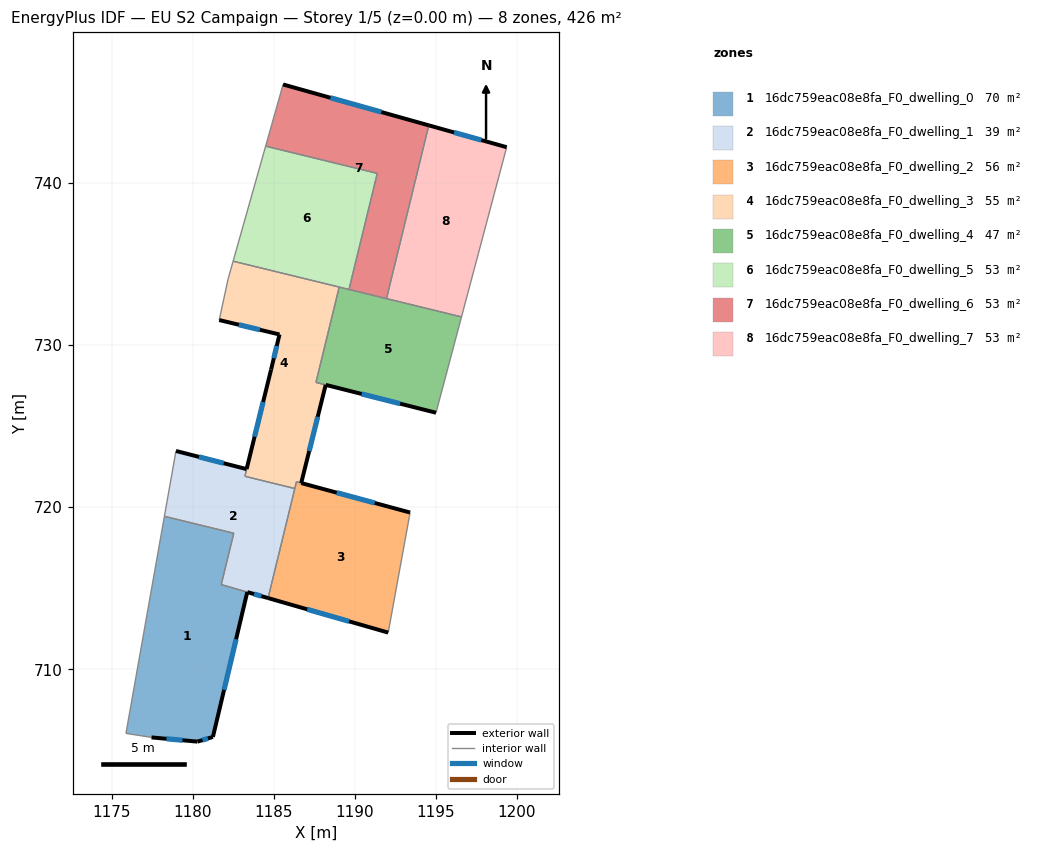
=== STOREY PLAN SPEC (per zone: floor XY polygon, exterior-wall plan segments, windows/doors) ===
zone 1: 16dc759eac08e8fa_F0_dwelling_0  (69.7 m²)
  floor: (1182.54, 718.39) (1181.76, 715.22) (1183.37, 714.76) (1181.25, 705.82) (1180.30, 705.53) (1177.46, 705.79) (1175.88, 706.04) (1178.26, 719.44)
  exterior wall: (1180.30, 705.53) – (1181.25, 705.82)  [1.0 m]
    window: (1180.61, 705.63) – (1180.94, 705.73)  [0.4 m²]
  exterior wall: (1177.46, 705.79) – (1180.30, 705.53)  [2.9 m]
    window: (1178.38, 705.71) – (1179.38, 705.62)  [1.0 m²]
  exterior wall: (1181.25, 705.82) – (1183.37, 714.76)  [9.2 m]
    window: (1181.94, 708.73) – (1182.68, 711.85)  [3.4 m²]
  interior walls: 5
zone 2: 16dc759eac08e8fa_F0_dwelling_1  (39.1 m²)
  floor: (1186.30, 721.15) (1184.65, 714.39) (1181.76, 715.22) (1182.54, 718.39) (1178.26, 719.44) (1178.97, 723.47) (1183.33, 722.35) (1183.23, 721.91) (1184.56, 721.58)
  exterior wall: (1183.33, 722.35) – (1178.97, 723.47)  [4.5 m]
    window: (1181.91, 722.72) – (1180.39, 723.11)  [1.6 m²]
  exterior wall: (1183.37, 714.76) – (1184.65, 714.39)  [1.3 m]
    window: (1183.79, 714.64) – (1184.24, 714.51)  [0.5 m²]
  interior walls: 8
zone 3: 16dc759eac08e8fa_F0_dwelling_2  (55.7 m²)
  floor: (1193.42, 719.67) (1193.38, 719.43) (1192.07, 712.29) (1192.07, 712.26) (1184.65, 714.39) (1186.41, 721.57)
  exterior wall: (1193.42, 719.67) – (1186.70, 721.49)  [7.0 m]
    window: (1191.24, 720.26) – (1188.89, 720.90)  [2.6 m²]
  exterior wall: (1184.65, 714.39) – (1192.07, 712.26)  [7.7 m]
    window: (1187.07, 713.70) – (1189.66, 712.96)  [2.8 m²]
  interior walls: 6
zone 4: 16dc759eac08e8fa_F0_dwelling_3  (55.0 m²)
  floor: (1189.04, 733.59) (1187.61, 727.70) (1188.21, 727.55) (1186.70, 721.49) (1186.41, 721.57) (1186.30, 721.15) (1184.56, 721.58) (1183.23, 721.91) (1183.33, 722.36) (1184.84, 728.49) (1185.36, 730.66) (1181.64, 731.55) (1181.65, 731.61) (1182.19, 734.10) (1182.50, 735.18)
  exterior wall: (1184.84, 728.49) – (1183.33, 722.36)  [6.3 m]
    window: (1184.35, 726.50) – (1183.82, 724.35)  [2.3 m²]
  exterior wall: (1185.36, 730.66) – (1184.84, 728.49)  [2.2 m]
    window: (1185.19, 729.96) – (1185.01, 729.20)  [0.8 m²]
  exterior wall: (1181.64, 731.55) – (1185.36, 730.66)  [3.8 m]
    window: (1182.85, 731.26) – (1184.15, 730.95)  [1.4 m²]
  exterior wall: (1186.70, 721.49) – (1188.21, 727.55)  [6.2 m]
    window: (1187.19, 723.46) – (1187.72, 725.58)  [2.3 m²]
  interior walls: 11
zone 5: 16dc759eac08e8fa_F0_dwelling_4  (46.9 m²)
  floor: (1196.59, 731.75) (1195.02, 725.83) (1187.61, 727.70) (1189.04, 733.59)
  exterior wall: (1188.21, 727.55) – (1195.02, 725.83)  [7.0 m]
    window: (1190.43, 726.99) – (1192.81, 726.39)  [2.6 m²]
  interior walls: 6
zone 6: 16dc759eac08e8fa_F0_dwelling_5  (53.3 m²)
  floor: (1191.39, 740.60) (1189.65, 733.44) (1182.50, 735.18) (1184.50, 742.29)
  interior walls: 5
zone 7: 16dc759eac08e8fa_F0_dwelling_6  (53.3 m²)
  floor: (1194.57, 743.57) (1191.96, 732.88) (1189.65, 733.44) (1191.39, 740.60) (1184.50, 742.29) (1185.58, 746.09)
  exterior wall: (1194.57, 743.57) – (1185.58, 746.09)  [9.3 m]
    window: (1191.65, 744.39) – (1188.50, 745.27)  [3.4 m²]
  interior walls: 5
zone 8: 16dc759eac08e8fa_F0_dwelling_7  (53.3 m²)
  floor: (1199.38, 742.22) (1196.59, 731.75) (1191.96, 732.88) (1194.57, 743.57)
  exterior wall: (1199.38, 742.22) – (1194.57, 743.57)  [5.0 m]
    window: (1197.82, 742.66) – (1196.14, 743.13)  [1.8 m²]
  interior walls: 3

=== DERIVED (storey summary) ===
Building: EU S2 Campaign
Storey: 1 of 5  (floor level z = 0.00 m)
Storey gross floor area: 426.2 m²
Zones on this storey: 8
  - 16dc759eac08e8fa_F0_dwelling_0: floor 69.7 m²; exterior wall 13.0 m (39.1 m²); 3 window(s) 4.8 m²; WWR 12.2%
  - 16dc759eac08e8fa_F0_dwelling_1: floor 39.1 m²; exterior wall 5.8 m (17.5 m²); 2 window(s) 2.1 m²; WWR 12.2%
  - 16dc759eac08e8fa_F0_dwelling_2: floor 55.7 m²; exterior wall 14.7 m (44.0 m²); 2 window(s) 5.4 m²; WWR 12.2%
  - 16dc759eac08e8fa_F0_dwelling_3: floor 55.0 m²; exterior wall 18.6 m (55.9 m²); 4 window(s) 6.8 m²; WWR 12.2%
  - 16dc759eac08e8fa_F0_dwelling_4: floor 46.9 m²; exterior wall 7.0 m (21.1 m²); 1 window(s) 2.6 m²; WWR 12.2%
  - 16dc759eac08e8fa_F0_dwelling_5: floor 53.3 m²
  - 16dc759eac08e8fa_F0_dwelling_6: floor 53.3 m²; exterior wall 9.3 m (28.0 m²); 1 window(s) 3.4 m²; WWR 12.2%
  - 16dc759eac08e8fa_F0_dwelling_7: floor 53.3 m²; exterior wall 5.0 m (15.0 m²); 1 window(s) 1.8 m²; WWR 12.2%
Zone adjacency (shared interzone walls):
  - 16dc759eac08e8fa_F0_dwelling_0 ↔ 16dc759eac08e8fa_F0_dwelling_1
  - 16dc759eac08e8fa_F0_dwelling_1 ↔ 16dc759eac08e8fa_F0_dwelling_2
  - 16dc759eac08e8fa_F0_dwelling_1 ↔ 16dc759eac08e8fa_F0_dwelling_3
  - 16dc759eac08e8fa_F0_dwelling_2 ↔ 16dc759eac08e8fa_F0_dwelling_3
  - 16dc759eac08e8fa_F0_dwelling_3 ↔ 16dc759eac08e8fa_F0_dwelling_4
  - 16dc759eac08e8fa_F0_dwelling_3 ↔ 16dc759eac08e8fa_F0_dwelling_5
  - 16dc759eac08e8fa_F0_dwelling_4 ↔ 16dc759eac08e8fa_F0_dwelling_5
  - 16dc759eac08e8fa_F0_dwelling_4 ↔ 16dc759eac08e8fa_F0_dwelling_6
  - 16dc759eac08e8fa_F0_dwelling_4 ↔ 16dc759eac08e8fa_F0_dwelling_7
  - 16dc759eac08e8fa_F0_dwelling_5 ↔ 16dc759eac08e8fa_F0_dwelling_6
  - 16dc759eac08e8fa_F0_dwelling_6 ↔ 16dc759eac08e8fa_F0_dwelling_7